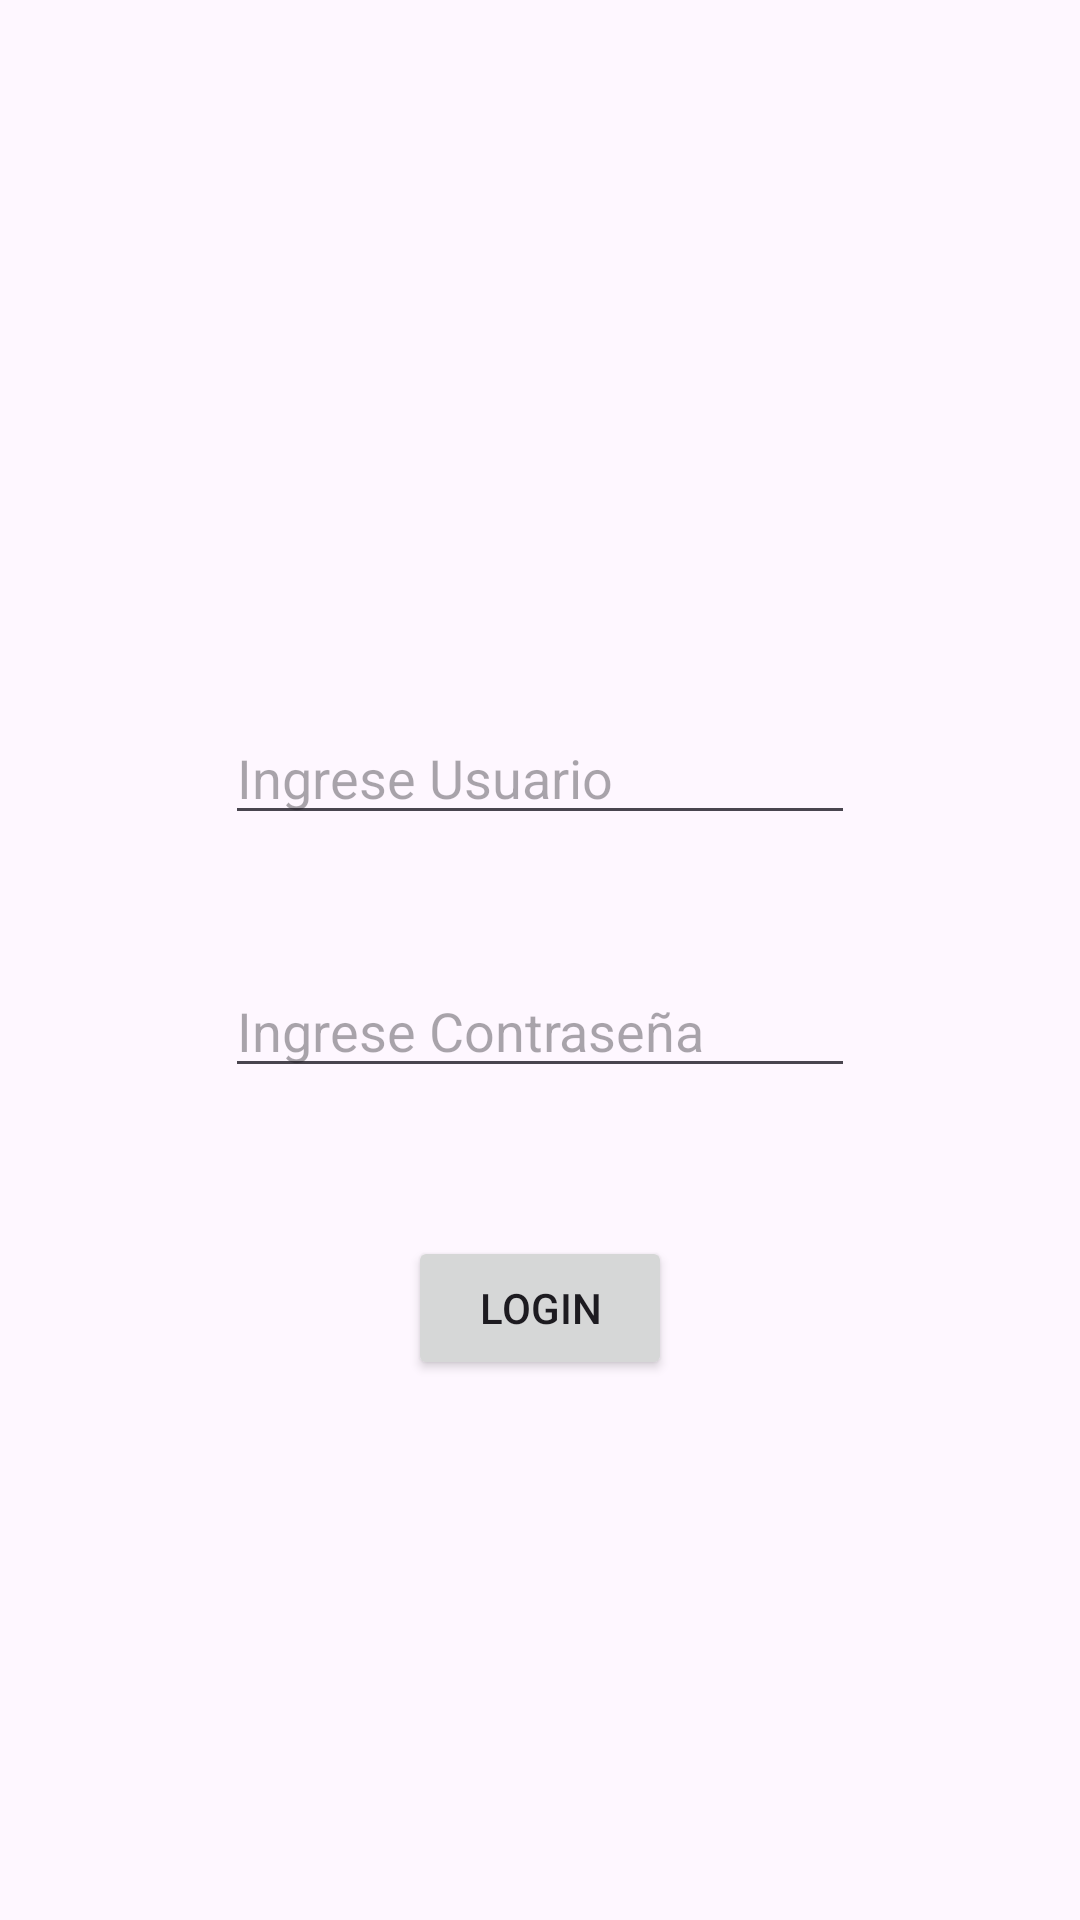

The Android layout XML behind this screen, and the referenced resources:
<!-- AndroidManifest.xml: application theme Theme.Kiko -->
<!-- res/layout/activity_main.xml -->
<?xml version="1.0" encoding="utf-8"?>
<androidx.constraintlayout.widget.ConstraintLayout xmlns:android="http://schemas.android.com/apk/res/android"
    xmlns:app="http://schemas.android.com/apk/res-auto"
    xmlns:tools="http://schemas.android.com/tools"
    android:id="@+id/main"
    android:layout_width="match_parent"
    android:layout_height="match_parent"
    tools:context=".MainActivity">

    <Button
        android:id="@+id/btn_login"
        android:layout_width="wrap_content"
        android:layout_height="wrap_content"
        android:text="LOGIN"
        app:layout_constraintBottom_toBottomOf="parent"
        app:layout_constraintEnd_toEndOf="parent"
        app:layout_constraintHorizontal_bias="0.5"
        app:layout_constraintStart_toStartOf="parent"
        app:layout_constraintTop_toTopOf="parent"
        app:layout_constraintVertical_bias="0.696" />

    <EditText
        android:id="@+id/ed_password"
        android:layout_width="wrap_content"
        android:layout_height="wrap_content"
        android:ems="10"
        android:hint="Ingrese Contraseña"
        android:inputType="textPassword"
        app:layout_constraintBottom_toBottomOf="parent"
        app:layout_constraintEnd_toEndOf="parent"
        app:layout_constraintHorizontal_bias="0.5"
        app:layout_constraintStart_toStartOf="parent"
        app:layout_constraintTop_toTopOf="parent"
        app:layout_constraintVertical_bias="0.537" />

    <EditText
        android:id="@+id/ed_username"
        android:layout_width="wrap_content"
        android:layout_height="wrap_content"
        android:ems="10"
        android:hint="Ingrese Usuario"
        android:inputType="text"
        app:layout_constraintBottom_toBottomOf="parent"
        app:layout_constraintEnd_toEndOf="parent"
        app:layout_constraintHorizontal_bias="0.5"
        app:layout_constraintStart_toStartOf="parent"
        app:layout_constraintTop_toTopOf="parent"
        app:layout_constraintVertical_bias="0.396" />

    <TextView
        android:id="@+id/tx_mensaje"
        android:layout_width="wrap_content"
        android:layout_height="wrap_content"
        android:text=""
        android:textSize="20dp"
        app:layout_constraintBottom_toBottomOf="parent"
        app:layout_constraintEnd_toEndOf="parent"
        app:layout_constraintStart_toStartOf="parent"
        app:layout_constraintTop_toTopOf="parent"
        app:layout_constraintVertical_bias="0.818" />

</androidx.constraintlayout.widget.ConstraintLayout>
<!-- resources referenced by this layout -->
<resources>
  <style name="Theme.Kiko" parent="Base.Theme.Kiko" />
  <style name="Base.Theme.Kiko" parent="Theme.Material3.DayNight.NoActionBar">
          
          
      </style>
</resources>
